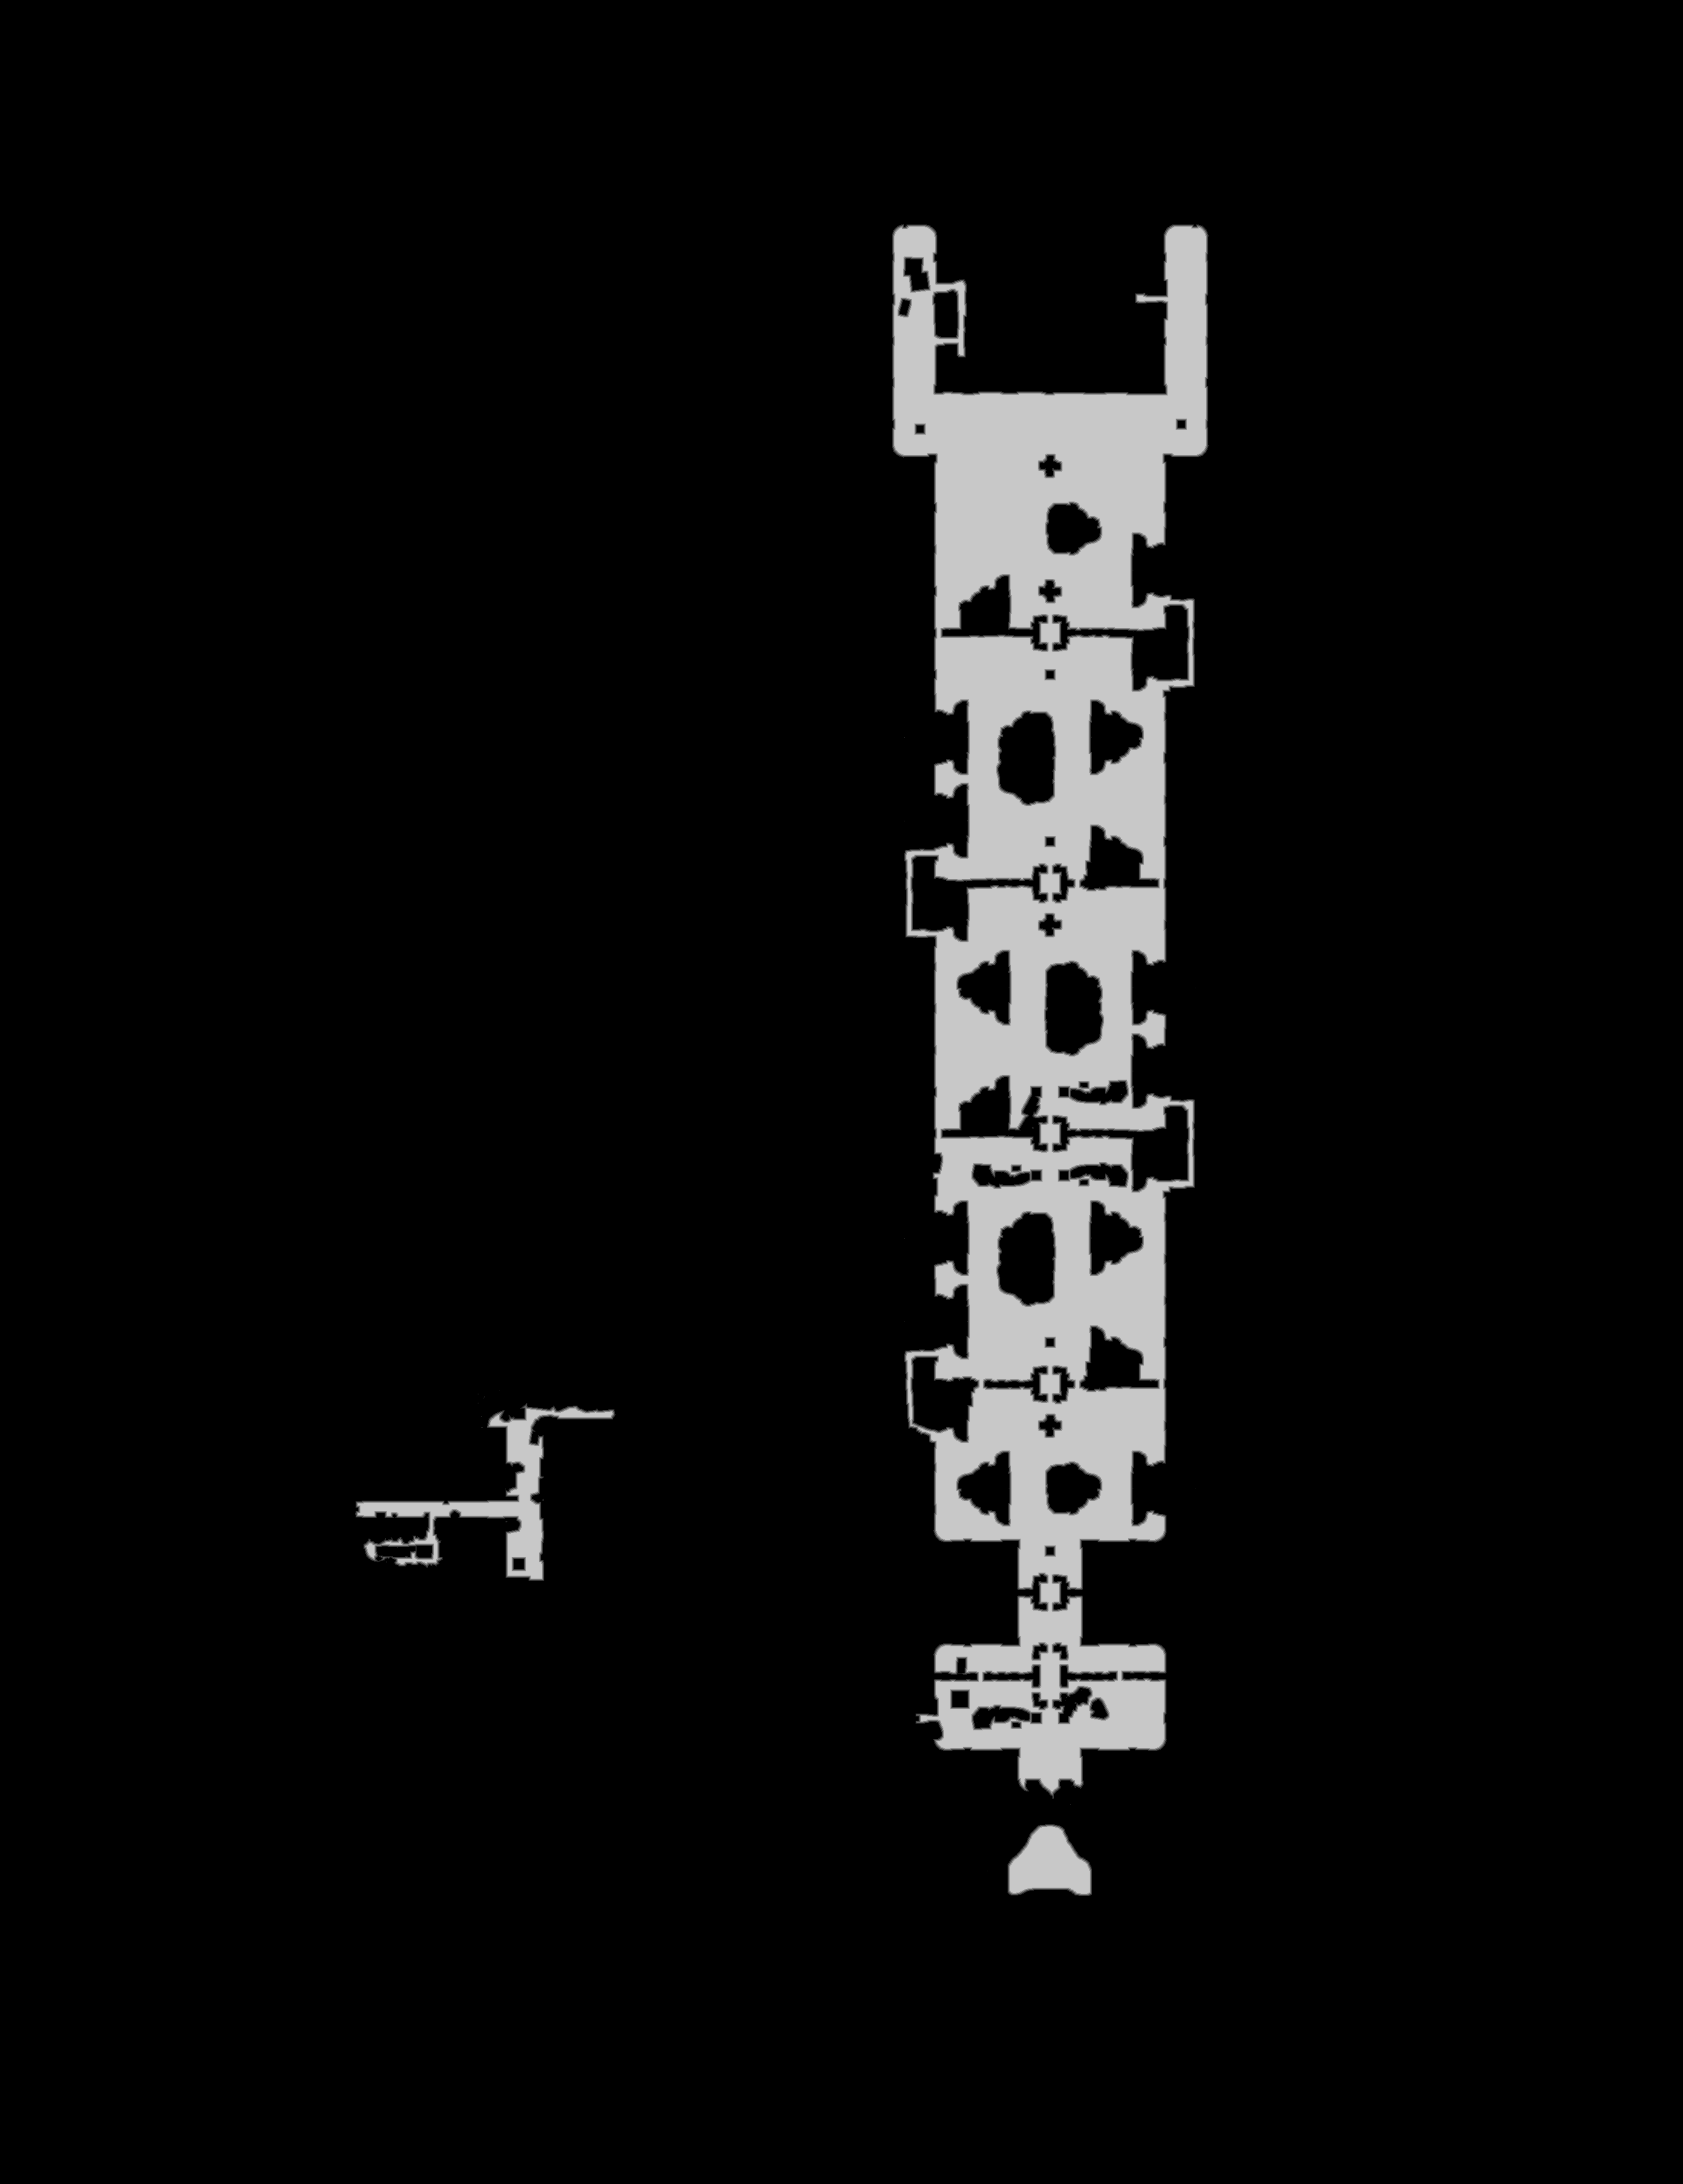

Source data for this figure (header and first rows):
base	0x26080820000
origin	0x930010
stride	1392
width	2783
height	3611
nibble	0	9297975
nibble	1	29756
nibble	2	29741
nibble	3	29741
nibble	4	29604
nibble	5	632596
